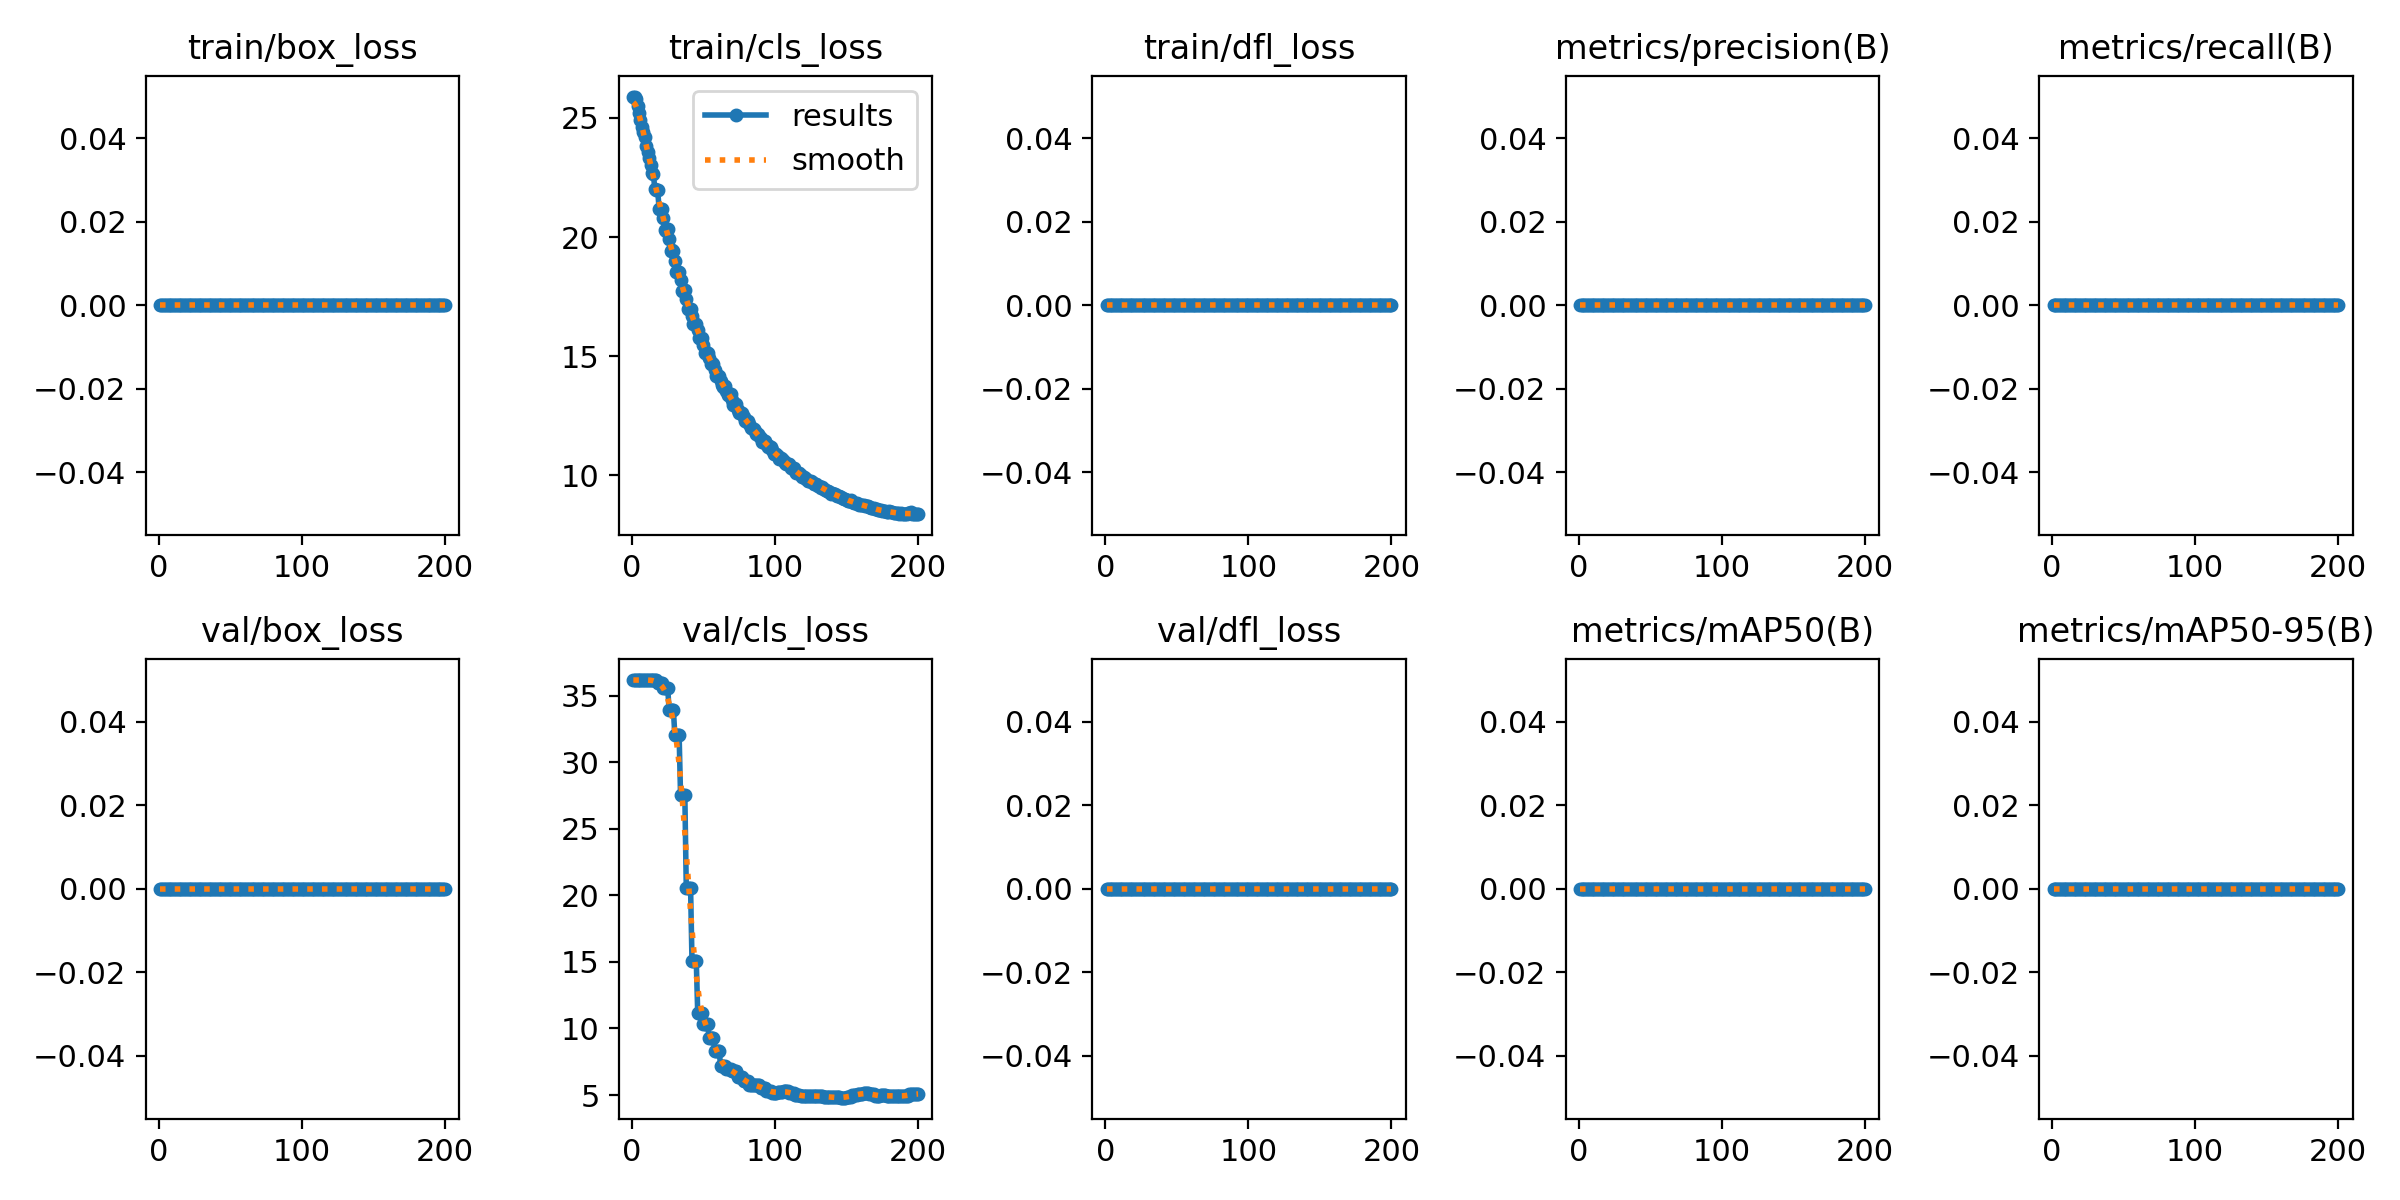

Data behind this chart, as committed beside it:
epoch, train/box_loss, train/cls_loss, train/dfl_loss, metrics/precision(B), metrics/recall(B), metrics/mAP50(B), metrics/mAP50-95(B), val/box_loss, val/cls_loss, val/dfl_loss, lr/pg0, lr/pg1, lr/pg2
1, 0, 25.9, 0, 0, 0, 0, 0, 0, 36.19, 0, 6e-05, 6e-05, 6e-05
2, 0, 25.89, 0, 0, 0, 0, 0, 0, 36.19, 0, 0.0001393, 0.0001393, 0.0001393
3, 0, 25.81, 0, 0, 0, 0, 0, 0, 36.19, 0, 0.0002178, 0.0002178, 0.0002178
4, 0, 25.51, 0, 0, 0, 0, 0, 0, 36.19, 0, 0.0002955, 0.0002955, 0.0002955
5, 0, 25.23, 0, 0, 0, 0, 0, 0, 36.19, 0, 0.0003725, 0.0003725, 0.0003725
6, 0, 24.92, 0, 0, 0, 0, 0, 0, 36.19, 0, 0.0004486, 0.0004486, 0.0004486
7, 0, 24.64, 0, 0, 0, 0, 0, 0, 36.19, 0, 0.000524, 0.000524, 0.000524
8, 0, 24.39, 0, 0, 0, 0, 0, 0, 36.19, 0, 0.0005985, 0.0005985, 0.0005985
9, 0, 24.2, 0, 0, 0, 0, 0, 0, 36.19, 0, 0.0006723, 0.0006723, 0.0006723
10, 0, 23.82, 0, 0, 0, 0, 0, 0, 36.19, 0, 0.0007453, 0.0007453, 0.0007453
11, 0, 23.58, 0, 0, 0, 0, 0, 0, 36.19, 0, 0.0008174, 0.0008174, 0.0008174
12, 0, 23.32, 0, 0, 0, 0, 0, 0, 36.19, 0, 0.0008888, 0.0008888, 0.0008888
13, 0, 23.03, 0, 0, 0, 0, 0, 0, 36.19, 0, 0.0009594, 0.0009594, 0.0009594
14, 0, 22.68, 0, 0, 0, 0, 0, 0, 36.19, 0, 0.001029, 0.001029, 0.001029
15, 0, 22.66, 0, 0, 0, 0, 0, 0, 36.19, 0, 0.001098, 0.001098, 0.001098
16, 0, 22.03, 0, 0, 0, 0, 0, 0, 36.19, 0, 0.001166, 0.001166, 0.001166
17, 0, 21.98, 0, 0, 0, 0, 0, 0, 36.19, 0, 0.001234, 0.001234, 0.001234
18, 0, 21.98, 0, 0, 0, 0, 0, 0, 35.94, 0, 0.001301, 0.001301, 0.001301
19, 0, 21.19, 0, 0, 0, 0, 0, 0, 35.94, 0, 0.001366, 0.001366, 0.001366
20, 0, 21.18, 0, 0, 0, 0, 0, 0, 35.94, 0, 0.001431, 0.001431, 0.001431
21, 0, 21.17, 0, 0, 0, 0, 0, 0, 35.94, 0, 0.001496, 0.001496, 0.001496
22, 0, 20.8, 0, 0, 0, 0, 0, 0, 35.62, 0, 0.001559, 0.001559, 0.001559
23, 0, 20.31, 0, 0, 0, 0, 0, 0, 35.62, 0, 0.001622, 0.001622, 0.001622
24, 0, 20.27, 0, 0, 0, 0, 0, 0, 35.62, 0, 0.001684, 0.001684, 0.001684
25, 0, 20.32, 0, 0, 0, 0, 0, 0, 35.62, 0, 0.001745, 0.001745, 0.001745
26, 0, 19.92, 0, 0, 0, 0, 0, 0, 33.94, 0, 0.001752, 0.001752, 0.001752
27, 0, 19.43, 0, 0, 0, 0, 0, 0, 33.94, 0, 0.001743, 0.001743, 0.001743
28, 0, 19.44, 0, 0, 0, 0, 0, 0, 33.94, 0, 0.001733, 0.001733, 0.001733
29, 0, 19.43, 0, 0, 0, 0, 0, 0, 33.94, 0, 0.001723, 0.001723, 0.001723
30, 0, 19.01, 0, 0, 0, 0, 0, 0, 32.06, 0, 0.001713, 0.001713, 0.001713
31, 0, 18.52, 0, 0, 0, 0, 0, 0, 32.06, 0, 0.001703, 0.001703, 0.001703
32, 0, 18.52, 0, 0, 0, 0, 0, 0, 32.06, 0, 0.001693, 0.001693, 0.001693
33, 0, 18.55, 0, 0, 0, 0, 0, 0, 32.06, 0, 0.001683, 0.001683, 0.001683
34, 0, 18.18, 0, 0, 0, 0, 0, 0, 27.52, 0, 0.001673, 0.001673, 0.001673
35, 0, 17.74, 0, 0, 0, 0, 0, 0, 27.52, 0, 0.001663, 0.001663, 0.001663
36, 0, 17.75, 0, 0, 0, 0, 0, 0, 27.52, 0, 0.001654, 0.001654, 0.001654
37, 0, 17.77, 0, 0, 0, 0, 0, 0, 27.52, 0, 0.001644, 0.001644, 0.001644
38, 0, 17.39, 0, 0, 0, 0, 0, 0, 20.59, 0, 0.001634, 0.001634, 0.001634
39, 0, 17, 0, 0, 0, 0, 0, 0, 20.59, 0, 0.001624, 0.001624, 0.001624
40, 0, 16.98, 0, 0, 0, 0, 0, 0, 20.59, 0, 0.001614, 0.001614, 0.001614
41, 0, 17, 0, 0, 0, 0, 0, 0, 20.59, 0, 0.001604, 0.001604, 0.001604
42, 0, 16.71, 0, 0, 0, 0, 0, 0, 15.05, 0, 0.001594, 0.001594, 0.001594
43, 0, 16.37, 0, 0, 0, 0, 0, 0, 15.05, 0, 0.001584, 0.001584, 0.001584
44, 0, 16.34, 0, 0, 0, 0, 0, 0, 15.05, 0, 0.001574, 0.001574, 0.001574
45, 0, 16.36, 0, 0, 0, 0, 0, 0, 15.05, 0, 0.001564, 0.001564, 0.001564
46, 0, 16.11, 0, 0, 0, 0, 0, 0, 11.15, 0, 0.001554, 0.001554, 0.001554
47, 0, 15.79, 0, 0, 0, 0, 0, 0, 11.15, 0, 0.001545, 0.001545, 0.001545
48, 0, 15.74, 0, 0, 0, 0, 0, 0, 11.15, 0, 0.001535, 0.001535, 0.001535
49, 0, 15.76, 0, 0, 0, 0, 0, 0, 11.15, 0, 0.001525, 0.001525, 0.001525
50, 0, 15.48, 0, 0, 0, 0, 0, 0, 10.3, 0, 0.001515, 0.001515, 0.001515
51, 0, 15.13, 0, 0, 0, 0, 0, 0, 10.3, 0, 0.001505, 0.001505, 0.001505
52, 0, 15.16, 0, 0, 0, 0, 0, 0, 10.3, 0, 0.001495, 0.001495, 0.001495
53, 0, 15.14, 0, 0, 0, 0, 0, 0, 10.3, 0, 0.001485, 0.001485, 0.001485
54, 0, 14.92, 0, 0, 0, 0, 0, 0, 9.25, 0, 0.001475, 0.001475, 0.001475
55, 0, 14.68, 0, 0, 0, 0, 0, 0, 9.25, 0, 0.001465, 0.001465, 0.001465
56, 0, 14.73, 0, 0, 0, 0, 0, 0, 9.25, 0, 0.001455, 0.001455, 0.001455
57, 0, 14.66, 0, 0, 0, 0, 0, 0, 9.25, 0, 0.001446, 0.001446, 0.001446
58, 0, 14.44, 0, 0, 0, 0, 0, 0, 8.281, 0, 0.001436, 0.001436, 0.001436
59, 0, 14.17, 0, 0, 0, 0, 0, 0, 8.281, 0, 0.001426, 0.001426, 0.001426
60, 0, 14.18, 0, 0, 0, 0, 0, 0, 8.281, 0, 0.001416, 0.001416, 0.001416
... 140 more rows
